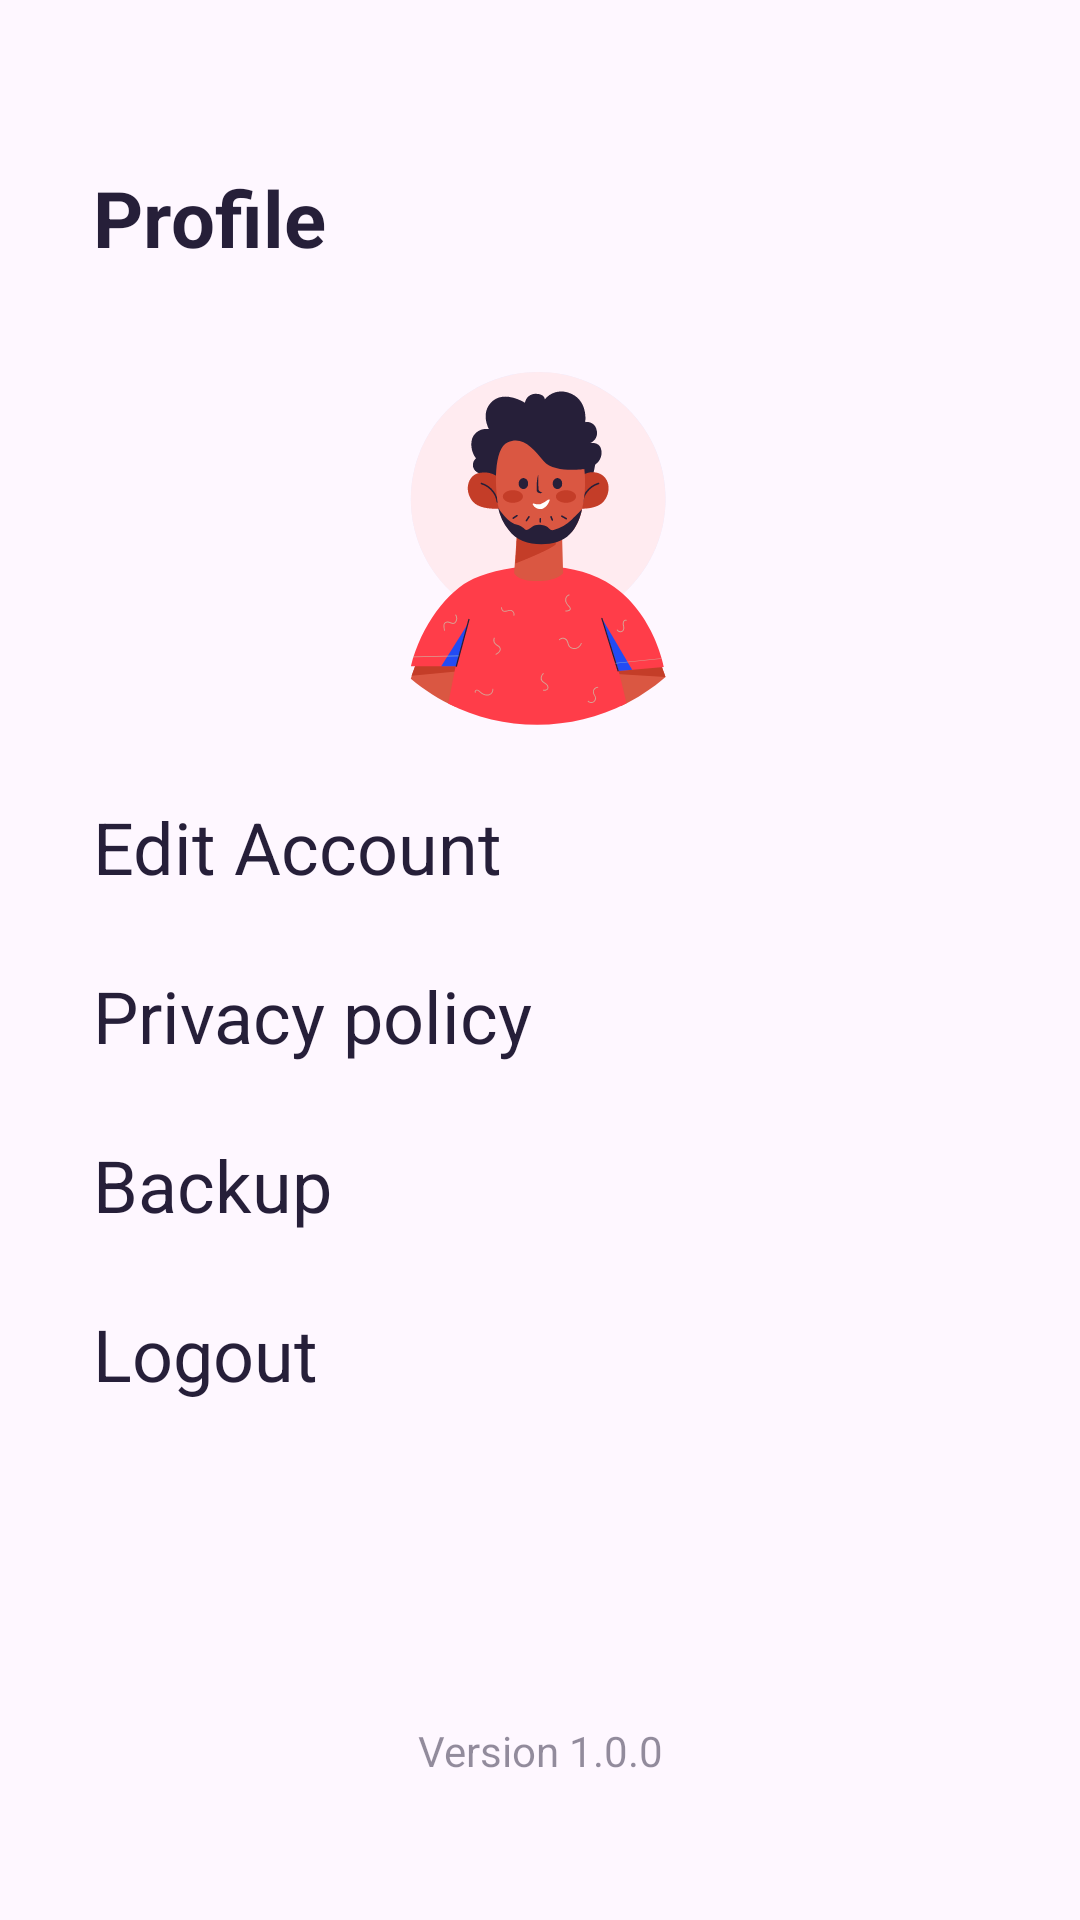

Here is an Android app screen rendered from its layout file. Give the layout XML and the strings, colors and styles it references.
<!-- AndroidManifest.xml: application theme Theme.GoldyLearn -->
<!-- res/layout/fragment_account.xml -->
<?xml version="1.0" encoding="utf-8"?>
<androidx.constraintlayout.widget.ConstraintLayout xmlns:android="http://schemas.android.com/apk/res/android"
    xmlns:app="http://schemas.android.com/apk/res-auto"
    xmlns:tools="http://schemas.android.com/tools"
    android:layout_width="match_parent"
    android:layout_height="match_parent"
    android:padding="15dp"
    tools:context=".fragments.AccountFragment">


    <TextView
        android:id="@+id/textView22"
        android:layout_width="match_parent"
        android:layout_height="wrap_content"
        android:layout_marginStart="16dp"
        android:layout_marginTop="24dp"
        android:layout_marginEnd="16dp"
        android:text="Logout"
        android:textColor="@color/heading"
        android:textSize="24sp"
        app:layout_constraintEnd_toEndOf="parent"
        app:layout_constraintStart_toStartOf="parent"
        app:layout_constraintTop_toBottomOf="@+id/textView15" />

    <TextView
        android:id="@+id/textView13"
        android:layout_width="match_parent"
        android:layout_height="wrap_content"
        android:layout_marginStart="16dp"
        android:layout_marginTop="40dp"
        android:layout_marginEnd="16dp"
        android:text="Profile"
        android:textColor="@color/heading"
        android:textSize="26sp"
        android:textStyle="bold"
        app:layout_constraintEnd_toEndOf="parent"
        app:layout_constraintStart_toStartOf="parent"
        app:layout_constraintTop_toTopOf="parent" />

    <ImageView
        android:id="@+id/imageView6"
        android:layout_width="match_parent"
        android:layout_height="120dp"
        android:layout_marginStart="16dp"
        android:layout_marginTop="32dp"
        android:layout_marginEnd="16dp"
        android:src="@drawable/screen7"
        app:layout_constraintEnd_toEndOf="parent"
        app:layout_constraintStart_toStartOf="parent"
        app:layout_constraintTop_toBottomOf="@+id/textView13" />

    <TextView
        android:visibility="gone"
        android:id="@+id/textView14"
        android:layout_width="match_parent"
        android:layout_height="wrap_content"
        android:layout_marginStart="16dp"
        android:layout_marginTop="15dp"
        android:layout_marginEnd="16dp"
        android:text="Favourite"
        android:textColor="@color/heading"
        android:textSize="24sp"
        app:layout_constraintEnd_toEndOf="parent"
        app:layout_constraintStart_toStartOf="parent"
        app:layout_constraintTop_toBottomOf="@+id/imageView6" />

    <TextView
        android:id="@+id/textView16"
        android:layout_width="match_parent"
        android:layout_height="wrap_content"
        android:layout_marginStart="16dp"
        android:layout_marginTop="24dp"
        android:layout_marginEnd="16dp"
        android:text="Edit Account"
        android:textColor="@color/heading"
        android:textSize="24sp"
        app:layout_constraintEnd_toEndOf="parent"
        app:layout_constraintStart_toStartOf="parent"
        app:layout_constraintTop_toBottomOf="@+id/textView14" />

    <TextView
        android:id="@+id/textView17"
        android:layout_width="match_parent"
        android:layout_height="wrap_content"
        android:layout_marginStart="16dp"
        android:layout_marginTop="24dp"
        android:layout_marginEnd="16dp"
        android:text="Privacy policy"
        android:textColor="@color/heading"
        android:textSize="24sp"
        app:layout_constraintEnd_toEndOf="parent"
        app:layout_constraintStart_toStartOf="parent"
        app:layout_constraintTop_toBottomOf="@+id/textView16" />

    <TextView
        android:id="@+id/textView15"
        android:layout_width="match_parent"
        android:layout_height="wrap_content"
        android:layout_marginStart="16dp"
        android:layout_marginTop="24dp"
        android:layout_marginEnd="16dp"
        android:text="Backup"
        android:textColor="@color/heading"
        android:textSize="24sp"
        app:layout_constraintEnd_toEndOf="parent"
        app:layout_constraintStart_toStartOf="parent"
        app:layout_constraintTop_toBottomOf="@+id/textView17" />

    <TextView
        android:layout_width="match_parent"
        android:layout_height="wrap_content"
        android:layout_marginBottom="32dp"
        android:alpha="0.5"
        android:text="Version 1.0.0"
        android:textAlignment="center"
        android:textColor="@color/heading"
        app:layout_constraintBottom_toBottomOf="parent"
        app:layout_constraintEnd_toEndOf="parent"
        app:layout_constraintStart_toStartOf="parent" />
</androidx.constraintlayout.widget.ConstraintLayout>
<!-- resources referenced by this layout -->
<resources>
  <color name="heading">#261F39</color>
  <!-- drawable screen7: vector/xml drawable (drawable, 21834 chars, omitted) -->
  <style name="Theme.GoldyLearn" parent="Base.Theme.GoldyLearn" />
  <style name="Base.Theme.GoldyLearn" parent="Theme.Material3.DayNight.NoActionBar">
          
          
          <item name="android:windowTranslucentStatus">true</item>
          <item name="android:fitsSystemWindows">false</item>
      </style>
</resources>
